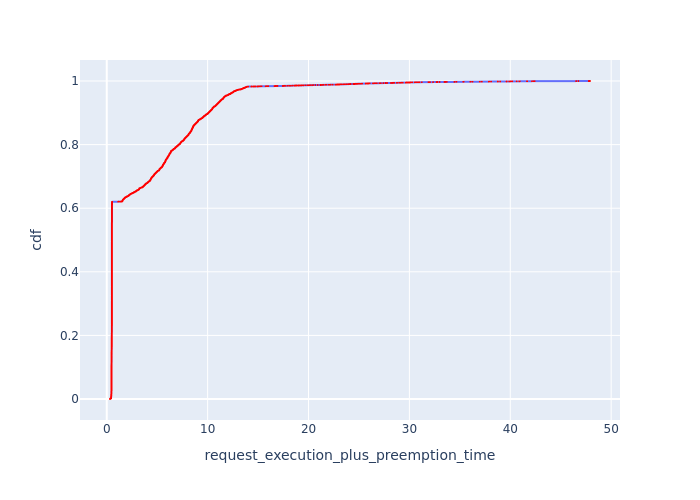

The data file committed next to this chart (first rows):
, Request Id, request_execution_plus_preemption_time, cdf
11, 33, 0.3224, 7.386615452799527e-05
6, 21, 0.3312, 0.0001477
7, 22, 0.3312, 0.0002216
8, 23, 0.332, 0.0002955
9, 24, 0.332, 0.0003693
12, 40, 0.3321, 0.0004432
13, 42, 0.3327, 0.0005171
10, 27, 0.3329, 0.0005909
14, 51, 0.3364, 0.0006648
15, 52, 0.3372, 0.0007387
16, 58, 0.3394, 0.0008125
17, 64, 0.3406, 0.0008864
2, 9, 0.3408, 0.0009603
3, 11, 0.3424, 0.001034
4, 12, 0.3424, 0.001108
5, 13, 0.344, 0.001182
1, 5, 0.3534, 0.001256
18, 71, 0.3589, 0.00133
19, 75, 0.3663, 0.001403
0, 1, 0.3686, 0.001477
20, 77, 0.3715, 0.001551
21, 78, 0.3767, 0.001625
23, 80, 0.3789, 0.001699
25, 82, 0.38, 0.001773
28, 86, 0.3847, 0.001847
26, 85, 0.385, 0.001921
29, 88, 0.3897, 0.001994
30, 99, 0.4098, 0.002068
31, 100, 0.4143, 0.002142
32, 101, 0.4143, 0.002216
33, 102, 0.4187, 0.00229
42, 111, 0.4297, 0.002364
43, 112, 0.4308, 0.002438
44, 113, 0.4308, 0.002511
36, 104, 0.4317, 0.002585
1431, 1532, 0.4317, 0.002659
1432, 1533, 0.4317, 0.002733
1433, 1534, 0.4317, 0.002807
1443, 1543, 0.4317, 0.002881
1444, 1544, 0.4317, 0.002955
1445, 1545, 0.4317, 0.003029
1448, 1548, 0.4317, 0.003102
1449, 1549, 0.4317, 0.003176
1434, 1535, 0.4317, 0.00325
1435, 1536, 0.4317, 0.003324
1436, 1538, 0.4317, 0.003398
1437, 1539, 0.4317, 0.003472
1442, 1542, 0.4317, 0.003546
1446, 1546, 0.4317, 0.003619
1447, 1547, 0.4317, 0.003693
1450, 1550, 0.4317, 0.003767
1451, 1551, 0.4317, 0.003841
1452, 1552, 0.4317, 0.003915
1454, 1554, 0.4317, 0.003989
1455, 1555, 0.4317, 0.004063
1439, 1540, 0.4317, 0.004137
1440, 1541, 0.4317, 0.00421
1453, 1553, 0.4317, 0.004284
1464, 1564, 0.4326, 0.004358
1461, 1560, 0.4326, 0.004432
... 13,478 more rows
